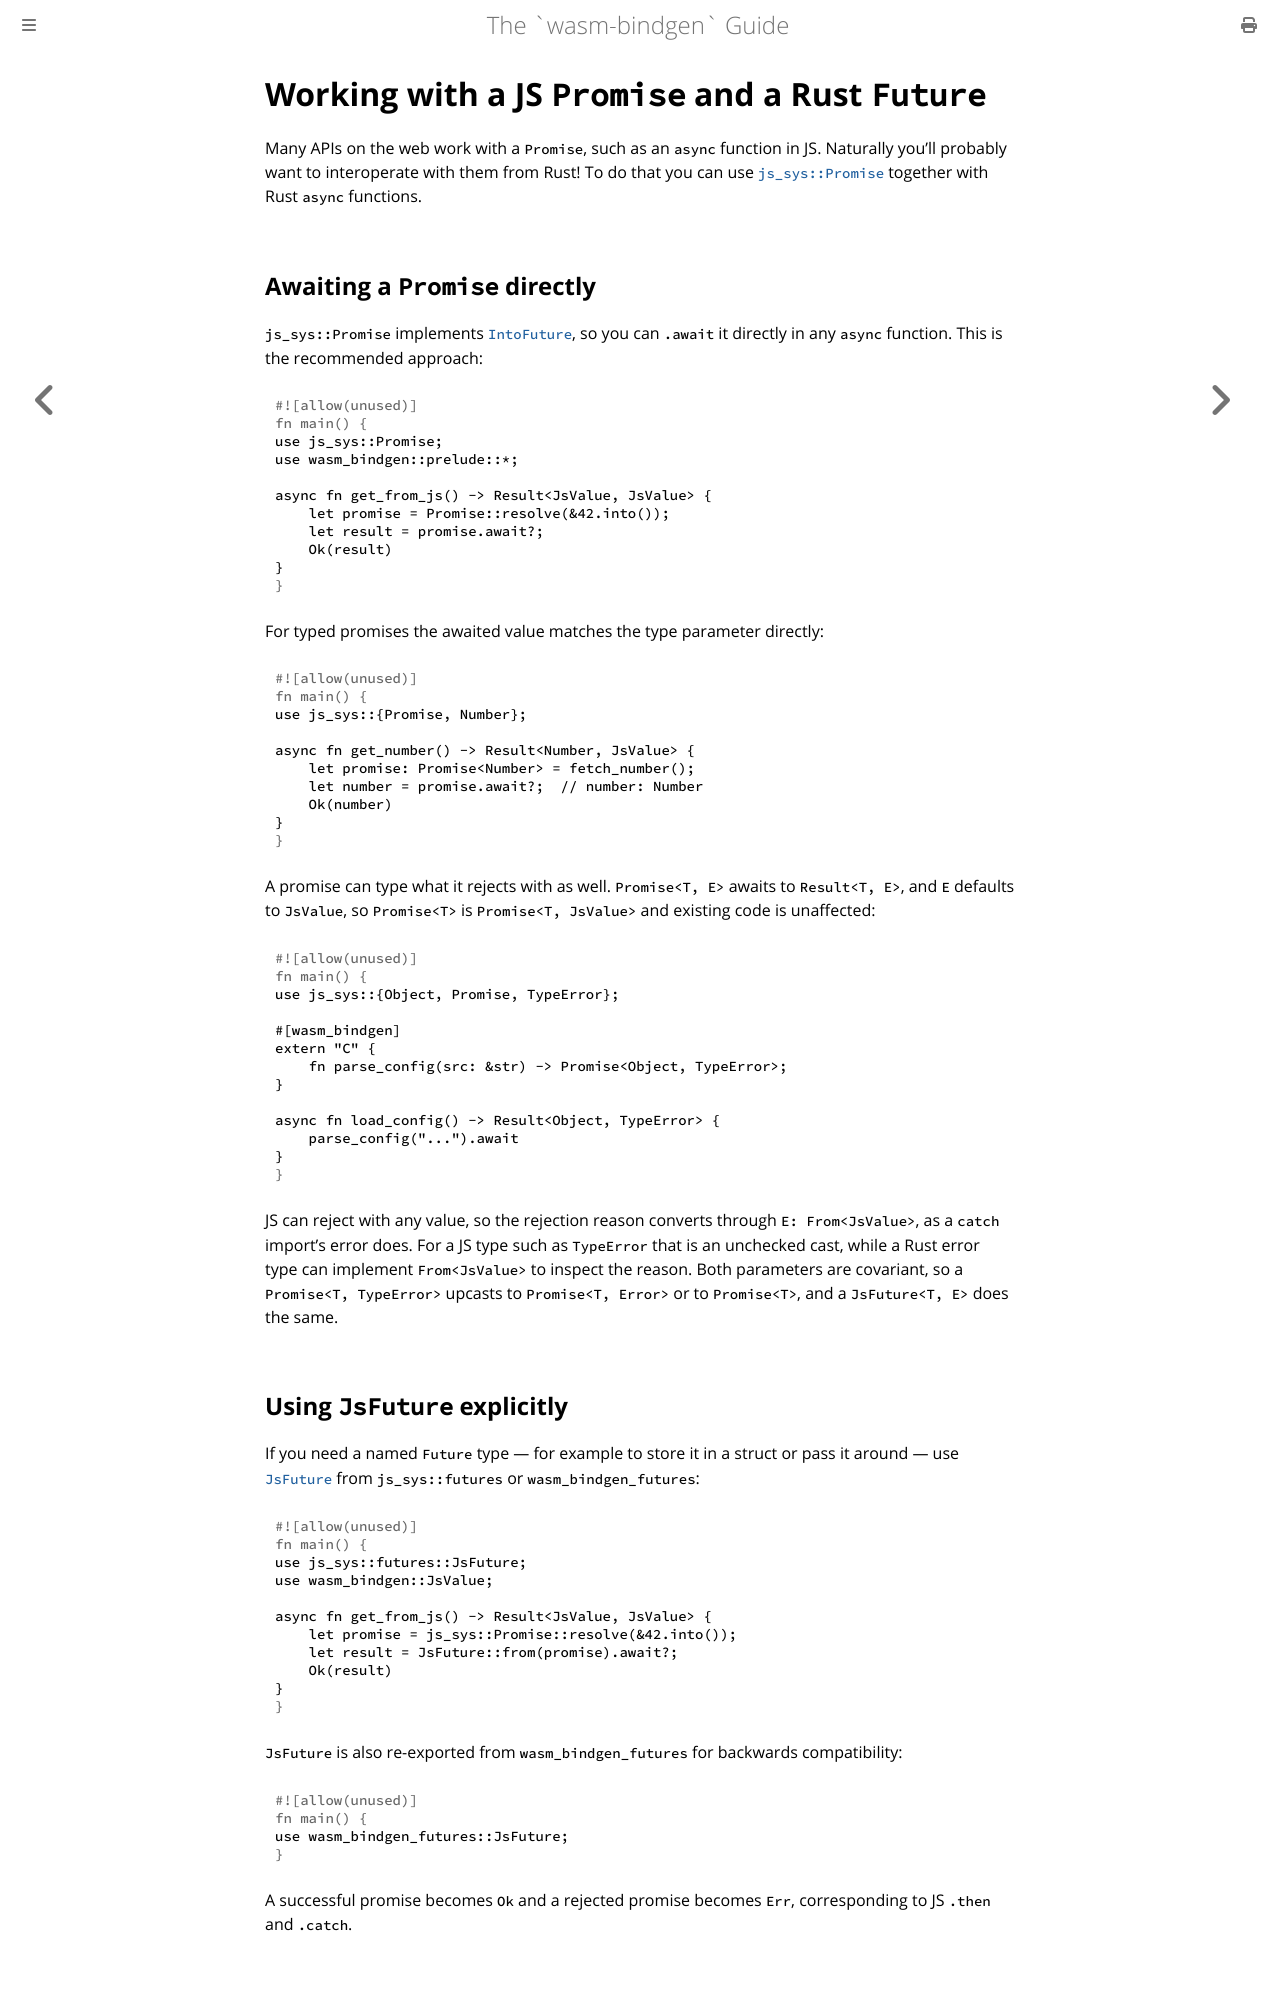

repository: wasm-bindgen/wasm-bindgen · page: reference/js-promises-and-rust-futures.html · generator: mdbook

# Working with a JS `Promise` and a Rust `Future`

Many APIs on the web work with a `Promise`, such as an `async` function in JS.
Naturally you'll probably want to interoperate with them from Rust! To do that
you can use [`js_sys::Promise`] together with Rust `async` functions.

[`js_sys::Promise`]: https://docs.rs/js-sys/*/js_sys/struct.Promise.html

## Awaiting a `Promise` directly

`js_sys::Promise` implements [`IntoFuture`], so you can `.await` it directly
in any `async` function. This is the recommended approach:

```rust
use js_sys::Promise;
use wasm_bindgen::prelude::*;

async fn get_from_js() -> Result<JsValue, JsValue> {
    let promise = Promise::resolve(&42.into());
    let result = promise.await?;
    Ok(result)
}
```


For typed promises the awaited value matches the type parameter directly:

```rust
use js_sys::{Promise, Number};

async fn get_number() -> Result<Number, JsValue> {
    let promise: Promise<Number> = fetch_number();
    let number = promise.await?;  // number: Number
    Ok(number)
}
```

A promise can type what it rejects with as well. `Promise<T, E>` awaits to
`Result<T, E>`, and `E` defaults to `JsValue`, so `Promise<T>` is
`Promise<T, JsValue>` and existing code is unaffected:

```rust
use js_sys::{Object, Promise, TypeError};

#[wasm_bindgen]
extern "C" {
    fn parse_config(src: &str) -> Promise<Object, TypeError>;
}

async fn load_config() -> Result<Object, TypeError> {
    parse_config("...").await
}
```

JS can reject with any value, so the rejection reason converts through
`E: From<JsValue>`, as a `catch` import's error does. For a JS type such as
`TypeError` that is an unchecked cast, while a Rust error type can implement
`From<JsValue>` to inspect the reason. Both parameters are covariant, so a `Promise<T, TypeError>` upcasts
to `Promise<T, Error>` or to `Promise<T>`, and a `JsFuture<T, E>` does the
same.

[`IntoFuture`]: https://doc.rust-lang.org/std/future/trait.IntoFuture.html

## Using `JsFuture` explicitly

If you need a named `Future` type — for example to store it in a struct or
pass it around — use [`JsFuture`] from `js_sys::futures` or
`wasm_bindgen_futures`:

```rust
use js_sys::futures::JsFuture;
use wasm_bindgen::JsValue;

async fn get_from_js() -> Result<JsValue, JsValue> {
    let promise = js_sys::Promise::resolve(&42.into());
    let result = JsFuture::from(promise).await?;
    Ok(result)
}
```

`JsFuture` is also re-exported from `wasm_bindgen_futures` for backwards
compatibility:

```rust
use wasm_bindgen_futures::JsFuture;
```

A successful promise becomes `Ok` and a rejected promise becomes `Err`,
corresponding to JS `.then` and `.catch`.

[`JsFuture`]: https://docs.rs/js-sys/*/js_sys/futures/struct.JsFuture.html
